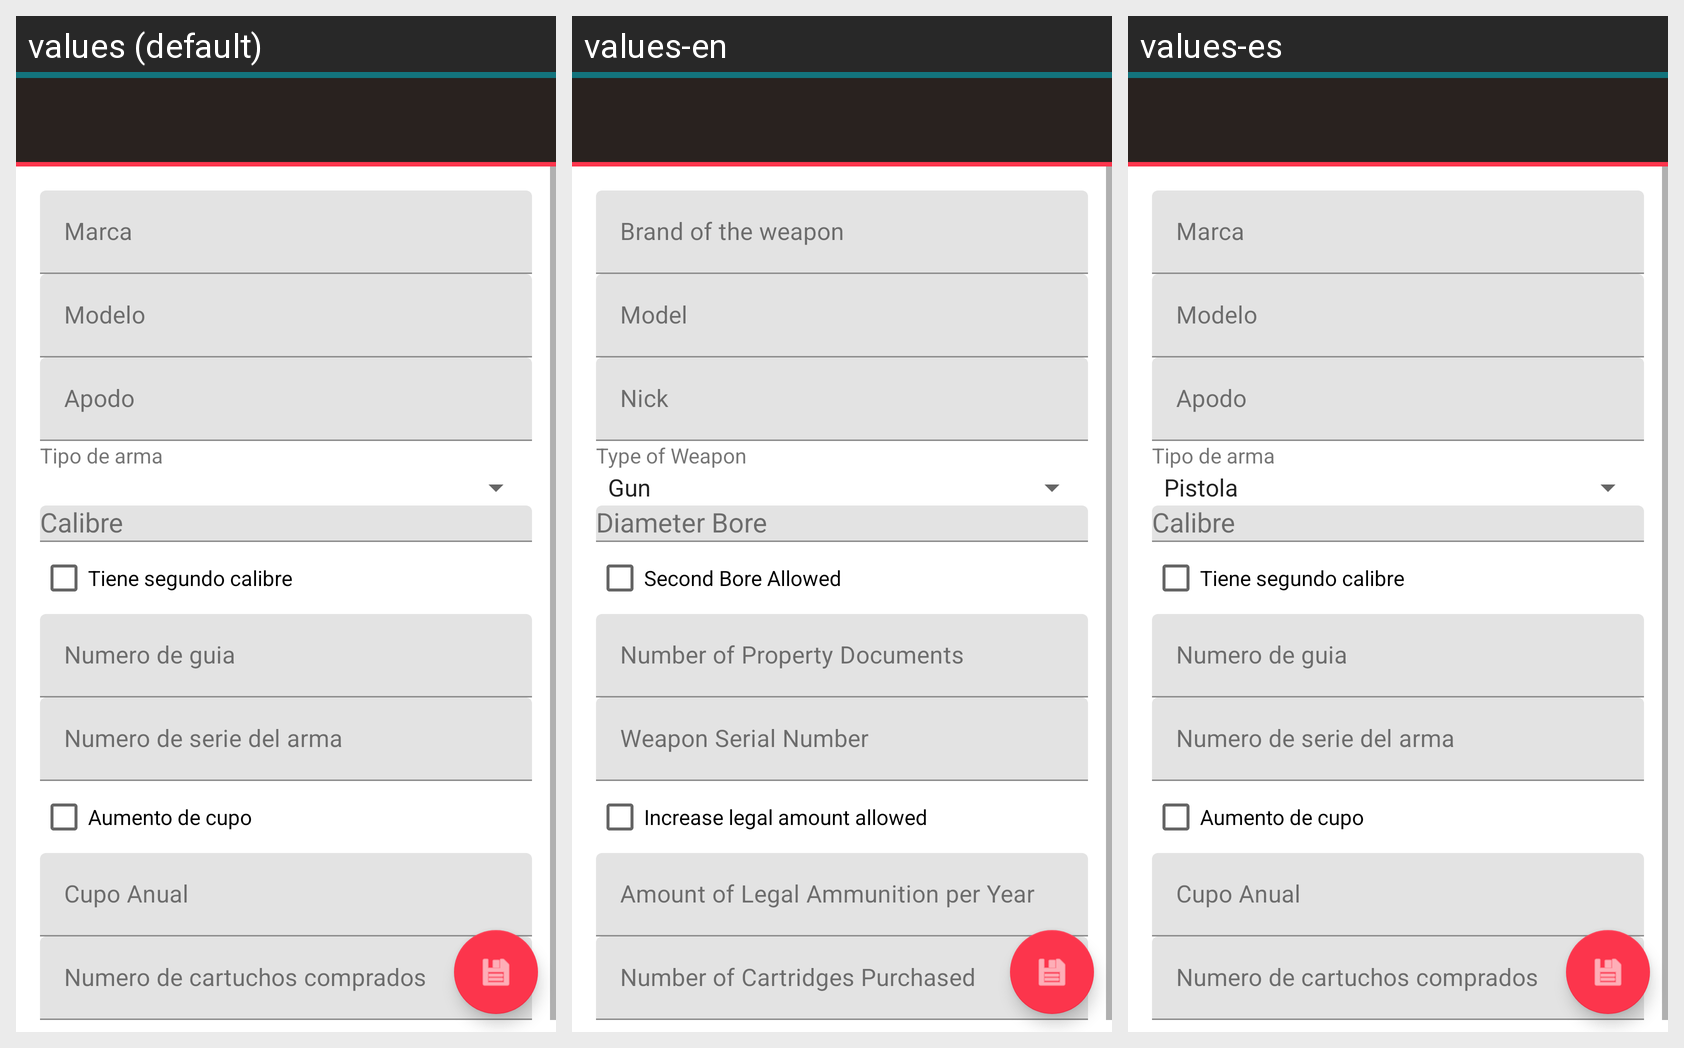

The same Android screen rendered under several of its app's locales, left to right. List the strings drawn on it with the default value and each locale's translation.
Android screen res/layout/form_guia.xml rendered under 3 locales, left to right: values (default), values-en, values-es. Device: Nexus 5 (rendered at 1080×1920; each locale shown at half size, 540×960, under a caption strip naming it); theme AppTheme.
Strings drawn on this screen, with the default value and each locale's value (text and hints the layout hard-codes, and strings that could not be matched under every locale, appear in the picture but are not listed):

marca
  values: Marca
  values-en: Brand of the weapon
  values-es: Marca  [not translated; the default value is used]

form_lbl_tipo_arma
  values: Tipo de arma
  values-en: Type of Weapon
  values-es: Tipo de arma  [not translated; the default value is used]

check_segundo_calibre
  values: Tiene segundo calibre
  values-en: Second Bore Allowed
  values-es: Tiene segundo calibre  [not translated; the default value is used]

aumento_cupo
  values: Aumento de cupo
  values-en: Increase legal amount allowed
  values-es: Aumento de cupo
